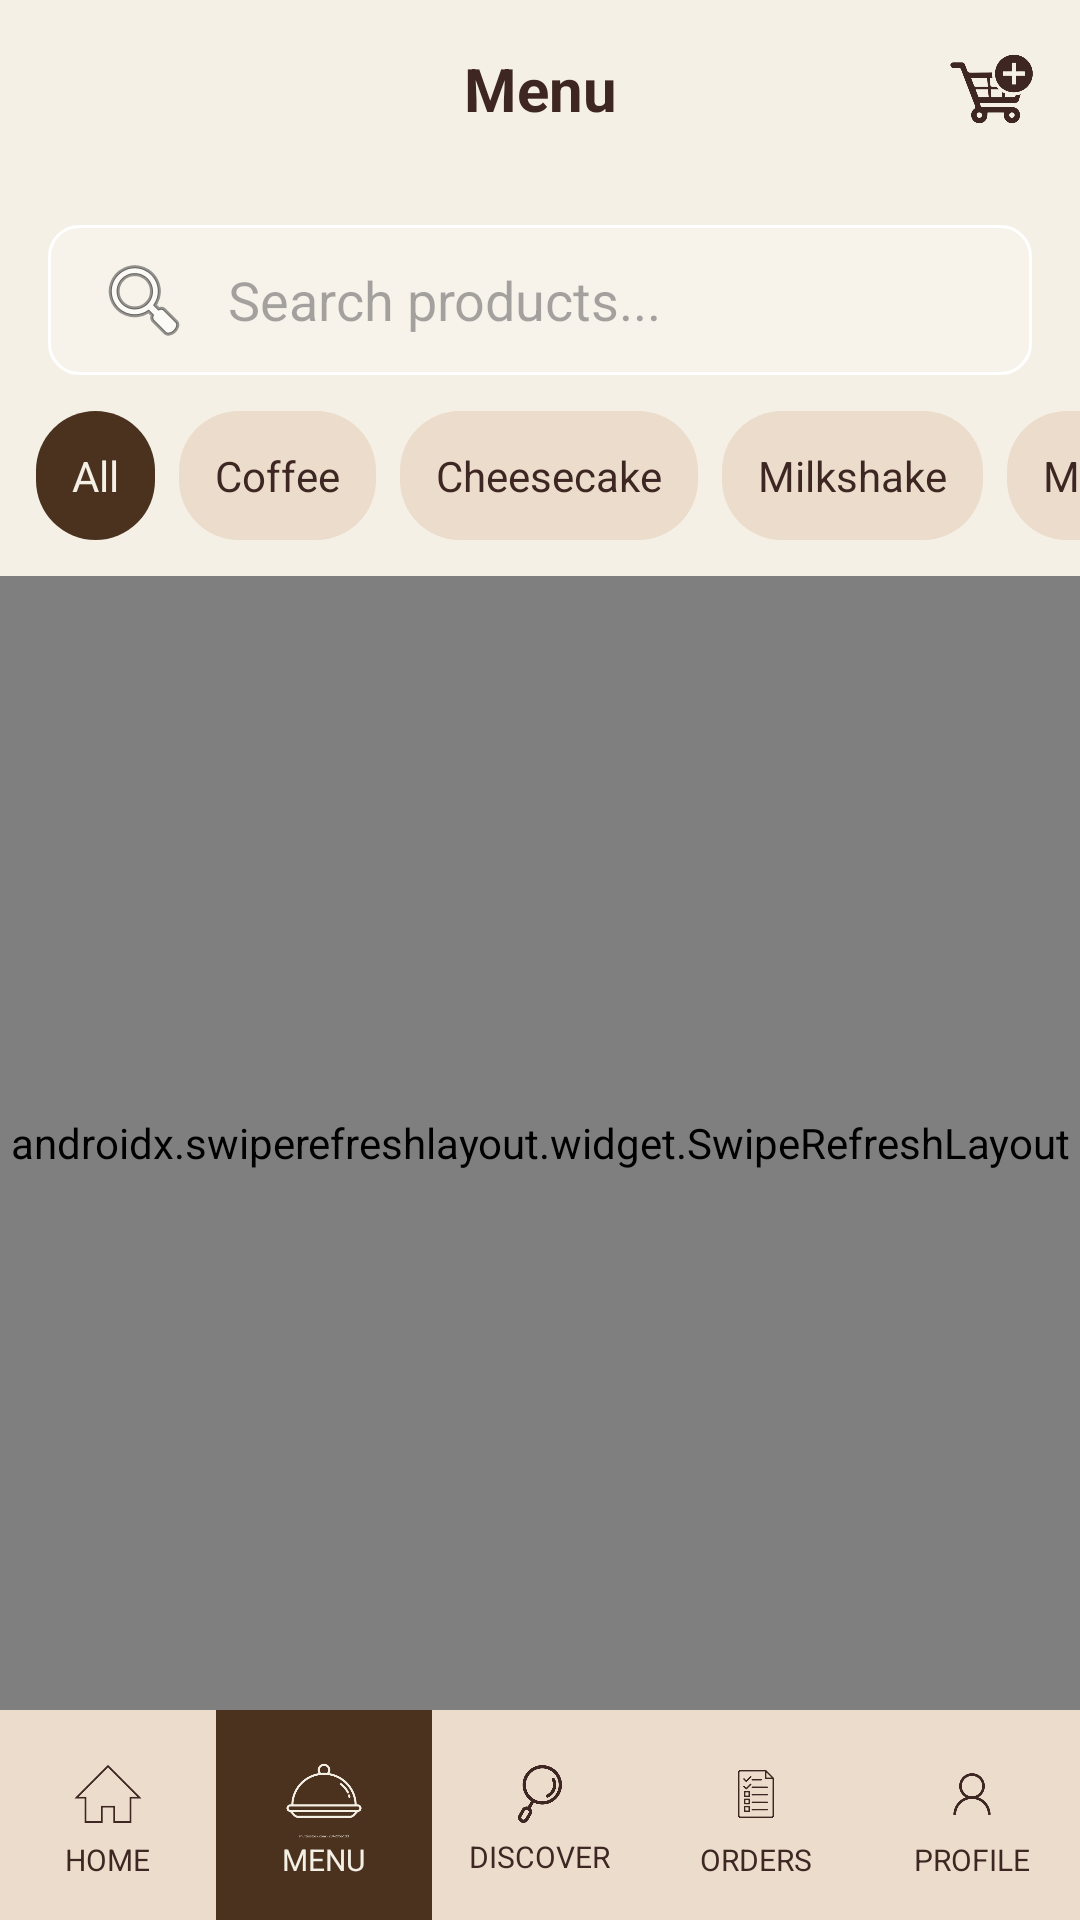

This screen was rendered from an Android layout file. Write that file and the resources it references.
<!-- AndroidManifest.xml: application theme Theme.Streat_Cafe -->
<!-- res/layout/activity_menu.xml -->
<?xml version="1.0" encoding="utf-8"?>
<androidx.constraintlayout.widget.ConstraintLayout xmlns:android="http://schemas.android.com/apk/res/android"
    xmlns:app="http://schemas.android.com/apk/res-auto"
    xmlns:tools="http://schemas.android.com/tools"
    android:id="@+id/main"
    android:layout_width="match_parent"
    android:layout_height="match_parent"
    android:background="@color/bg_cream"
    tools:context=".Menu">

    <androidx.constraintlayout.widget.ConstraintLayout
        android:id="@+id/topBar"
        android:layout_width="match_parent"
        android:layout_height="wrap_content"
        android:padding="12dp"
        app:layout_constraintEnd_toEndOf="parent"
        app:layout_constraintStart_toStartOf="parent"
        app:layout_constraintTop_toTopOf="parent">

        <TextView
            android:layout_width="wrap_content"
            android:layout_height="wrap_content"
            android:text="Menu"
            android:textColor="@color/dark_brown"
            android:textSize="20sp"
            android:textStyle="bold"
            app:layout_constraintBottom_toBottomOf="parent"
            app:layout_constraintEnd_toEndOf="parent"
            app:layout_constraintStart_toStartOf="parent"
            app:layout_constraintTop_toTopOf="parent" />

        <ImageView
            android:id="@+id/ivCart"
            android:layout_width="35dp"
            android:layout_height="35dp"
            android:clickable="true"
            android:focusable="true"
            android:contentDescription="Cart"
            android:src="@drawable/screenshot_2026_02_08_124803_removebg_preview"
            app:tint="@color/dark_brown"
            app:layout_constraintBottom_toBottomOf="parent"
            app:layout_constraintEnd_toEndOf="parent"
            app:layout_constraintTop_toTopOf="parent" />
    </androidx.constraintlayout.widget.ConstraintLayout>

    <EditText
        android:id="@+id/etSearch"
        android:layout_width="match_parent"
        android:layout_height="50dp"
        android:layout_margin="16dp"
        android:autofillHints="none"
        android:background="@drawable/edit_text_rounded"
        android:backgroundTint="@color/white"
        android:drawableStart="@android:drawable/ic_menu_search"
        android:drawablePadding="12dp"
        android:hint="Search products..."
        android:inputType="text"
        android:paddingStart="16dp"
        android:paddingEnd="16dp"
        app:layout_constraintTop_toBottomOf="@id/topBar" />

    <HorizontalScrollView
        android:id="@+id/categoryScroll"
        android:layout_width="match_parent"
        android:layout_height="wrap_content"
        android:scrollbars="none"
        app:layout_constraintTop_toBottomOf="@id/etSearch">
        <LinearLayout
            android:layout_width="wrap_content"
            android:layout_height="wrap_content"
            android:orientation="horizontal"
            android:padding="8dp">
            <TextView android:id="@+id/btnCatAll" android:layout_width="wrap_content" android:layout_height="wrap_content" android:text="All" android:padding="12dp" android:background="@drawable/bg_option_selected" android:textColor="@color/bg_cream" android:layout_margin="4dp"/>
            <TextView android:id="@+id/btnCatCoffee" android:layout_width="wrap_content" android:layout_height="wrap_content" android:text="Coffee" android:padding="12dp" android:background="@drawable/bg_option_unselected" android:textColor="@color/dark_brown" android:layout_margin="4dp"/>
            <TextView android:id="@+id/btnCatCheesecake" android:layout_width="wrap_content" android:layout_height="wrap_content" android:text="Cheesecake" android:padding="12dp" android:background="@drawable/bg_option_unselected" android:textColor="@color/dark_brown" android:layout_margin="4dp"/>
            <TextView android:id="@+id/btnCatMilkshake" android:layout_width="wrap_content" android:layout_height="wrap_content" android:text="Milkshake" android:padding="12dp" android:background="@drawable/bg_option_unselected" android:textColor="@color/dark_brown" android:layout_margin="4dp"/>
            <TextView android:id="@+id/btnCatMilktea" android:layout_width="wrap_content" android:layout_height="wrap_content" android:text="Milktea" android:padding="12dp" android:background="@drawable/bg_option_unselected" android:textColor="@color/dark_brown" android:layout_margin="4dp"/>
            <TextView android:id="@+id/btnCatMocktail" android:layout_width="wrap_content" android:layout_height="wrap_content" android:text="Mocktail" android:padding="12dp" android:background="@drawable/bg_option_unselected" android:textColor="@color/dark_brown" android:layout_margin="4dp"/>
            <TextView android:id="@+id/btnCatPicaPica" android:layout_width="wrap_content" android:layout_height="wrap_content" android:text="Pica-Pica" android:padding="12dp" android:background="@drawable/bg_option_unselected" android:textColor="@color/dark_brown" android:layout_margin="4dp"/>
            <TextView android:id="@+id/btnCatNoodles" android:layout_width="wrap_content" android:layout_height="wrap_content" android:text="Noodles" android:padding="12dp" android:background="@drawable/bg_option_unselected" android:textColor="@color/dark_brown" android:layout_margin="4dp"/>
            <TextView android:id="@+id/btnCatTakoyaki" android:layout_width="wrap_content" android:layout_height="wrap_content" android:text="Takoyaki" android:padding="12dp" android:background="@drawable/bg_option_unselected" android:textColor="@color/dark_brown" android:layout_margin="4dp"/>
            <TextView android:id="@+id/btnCatFrappe" android:layout_width="wrap_content" android:layout_height="wrap_content" android:text="Frappe" android:padding="12dp" android:background="@drawable/bg_option_unselected" android:textColor="@color/dark_brown" android:layout_margin="4dp"/>
        </LinearLayout>
    </HorizontalScrollView>

    <androidx.swiperefreshlayout.widget.SwipeRefreshLayout
        android:id="@+id/swipeRefreshLayout"
        android:layout_width="match_parent"
        android:layout_height="0dp"
        app:layout_constraintBottom_toTopOf="@+id/bottomNav"
        app:layout_constraintTop_toBottomOf="@id/categoryScroll">

        <androidx.recyclerview.widget.RecyclerView
            android:id="@+id/rvMenu"
            android:layout_width="match_parent"
            android:layout_height="match_parent"
            android:padding="8dp"
            android:clipToPadding="false" />
    </androidx.swiperefreshlayout.widget.SwipeRefreshLayout>

    <ProgressBar
        android:id="@+id/progressBar"
        android:layout_width="wrap_content"
        android:layout_height="wrap_content"
        android:visibility="gone"
        app:layout_constraintTop_toTopOf="@id/swipeRefreshLayout"
        app:layout_constraintBottom_toBottomOf="@id/swipeRefreshLayout"
        app:layout_constraintStart_toStartOf="parent"
        app:layout_constraintEnd_toEndOf="parent" />

    <LinearLayout
        android:id="@+id/bottomNav"
        android:layout_width="match_parent"
        android:layout_height="70dp"
        android:background="@color/accent_tan"
        android:orientation="horizontal"
        app:layout_constraintBottom_toBottomOf="parent">

        <LinearLayout android:id="@+id/navHome" android:layout_width="0dp" android:layout_height="match_parent" android:layout_weight="1" android:gravity="center" android:orientation="vertical">
            <ImageView android:layout_width="30dp" android:layout_height="30dp" android:src="@drawable/_407802_200_removebg_preview" android:contentDescription="@null" app:tint="@color/dark_brown"/>
            <TextView android:layout_width="wrap_content" android:layout_height="wrap_content" android:text="HOME" android:textColor="@color/dark_brown" android:textSize="10sp"/>
        </LinearLayout>

        <LinearLayout android:id="@+id/navMenu" android:layout_width="0dp" android:layout_height="match_parent" android:layout_weight="1" android:gravity="center" android:background="@color/card_brown" android:orientation="vertical">
            <ImageView android:layout_width="30dp" android:layout_height="30dp" android:src="@drawable/waitress_icon_on_transparent_background_260nw_2342956133_removebg_preview" android:contentDescription="@null" app:tint="@color/text_white_cream"/>
            <TextView android:layout_width="wrap_content" android:layout_height="wrap_content" android:text="MENU" android:textColor="@color/text_white_cream" android:textSize="10sp"/>
        </LinearLayout>

        <LinearLayout android:id="@+id/navDiscover" android:layout_width="0dp" android:layout_height="match_parent" android:layout_weight="1" android:gravity="center" android:orientation="vertical">
            <ImageView android:layout_width="28dp" android:layout_height="28dp" android:src="@drawable/search_icon_isolated_on_white_background_creative_modern_logo_vector_removebg_preview" android:contentDescription="@null" app:tint="@color/dark_brown"/>
            <TextView android:layout_width="wrap_content" android:layout_height="wrap_content" android:text="DISCOVER" android:textColor="@color/dark_brown" android:textSize="10sp"/>
        </LinearLayout>

        <LinearLayout android:id="@+id/navOrders" android:layout_width="0dp" android:layout_height="match_parent" android:layout_weight="1" android:gravity="center" android:orientation="vertical">
            <ImageView android:layout_width="30dp" android:layout_height="30dp" android:src="@drawable/order_button" android:contentDescription="@null" app:tint="@color/dark_brown"/>
            <TextView android:layout_width="wrap_content" android:layout_height="wrap_content" android:text="ORDERS" android:textColor="@color/dark_brown" android:textSize="10sp"/>
        </LinearLayout>

        <LinearLayout android:id="@+id/navProfile" android:layout_width="0dp" android:layout_height="match_parent" android:layout_weight="1" android:gravity="center" android:orientation="vertical">
            <ImageView android:layout_width="30dp" android:layout_height="30dp" android:src="@drawable/istockphoto_1225790722_612x612_removebg_preview" android:contentDescription="@null" app:tint="@color/dark_brown"/>
            <TextView android:layout_width="wrap_content" android:layout_height="wrap_content" android:text="PROFILE" android:textColor="@color/dark_brown" android:textSize="10sp"/>
        </LinearLayout>
    </LinearLayout>

</androidx.constraintlayout.widget.ConstraintLayout>
<!-- resources referenced by this layout -->
<resources>
  <color name="accent_tan">#EBDCCB</color>
  <color name="bg_cream">#F5F0E6</color>
  <color name="card_brown">#4A321F</color>
  <color name="dark_brown">#3E2723</color>
  <color name="text_white_cream">#F5F0E6</color>
  <color name="white">#FFFFFFFF</color>
  <!-- drawable _407802_200_removebg_preview: png bitmap (drawable, 5829 bytes) -->
  <!-- drawable bg_option_selected (drawable) -->
  <?xml version="1.0" encoding="utf-8"?>
  <shape xmlns:android="http://schemas.android.com/apk/res/android">
      <solid android:color="#4A321F" />
      <corners android:radius="20dp" />
  </shape>
  <!-- drawable bg_option_unselected (drawable) -->
  <?xml version="1.0" encoding="utf-8"?>
  <shape xmlns:android="http://schemas.android.com/apk/res/android">
      <solid android:color="#EBDCCB" />
      <corners android:radius="20dp" />
  </shape>
  <!-- drawable edit_text_rounded (drawable) -->
  <?xml version="1.0" encoding="utf-8"?>
  <shape xmlns:android="http://schemas.android.com/apk/res/android">
      <solid android:color="#33FFFFFF" /> 
      <corners android:radius="10dp" />
      <stroke
          android:width="1dp"
          android:color="#FFFFFF" /> 
  </shape>
  <!-- drawable istockphoto_1225790722_612x612_removebg_preview: png bitmap (drawable, 37681 bytes) -->
  <!-- drawable order_button: png bitmap (drawable, 37867 bytes) -->
  <!-- drawable screenshot_2026_02_08_124803_removebg_preview: png bitmap (drawable, 72288 bytes) -->
  <!-- drawable search_icon_isolated_on_white_background_creative_modern_logo_vector_removebg_preview: png bitmap (drawable, 46898 bytes) -->
  <!-- drawable waitress_icon_on_transparent_background_260nw_2342956133_removebg_preview: png bitmap (drawable, 22585 bytes) -->
  <style name="Theme.Streat_Cafe" parent="Base.Theme.Streat_Cafe" />
  <style name="Base.Theme.Streat_Cafe" parent="Theme.Material3.DayNight.NoActionBar">
          
          <item name="colorPrimary">@color/dark_brown</item>
          <item name="android:windowBackground">@color/bg_cream</item>
          <item name="android:textColorPrimary">@color/dark_brown</item>
      </style>
</resources>
